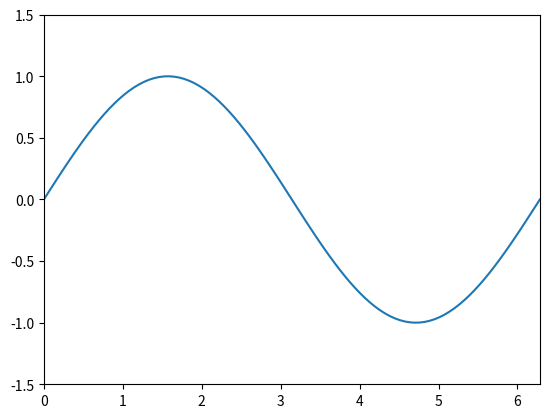

Python code for this plot:
import matplotlib.pyplot as plt
import numpy as np
from matplotlib.animation import FuncAnimation

# 1. Подготовка основы
fig, ax = plt.subplots()
x_data = np.linspace(0, 2*np.pi, 100)
line, = ax.plot([], [])  # Создаем пустую линию

# Настраиваем границы осей
ax.set_xlim(0, 2*np.pi)
ax.set_ylim(-1.5, 1.5)

# 2. Функция обновления для каждого кадра
def update(frame):
    # Генерируем новые данные Y на основе номера кадра
    y_data = np.sin(x_data + frame / 10.0)
    line.set_data(x_data, y_data)  # Обновляем данные линии
    return line,

# 3. Создание и запуск анимации
ani = FuncAnimation(fig, update, frames=100, interval=50, blit=True)

plt.show()
